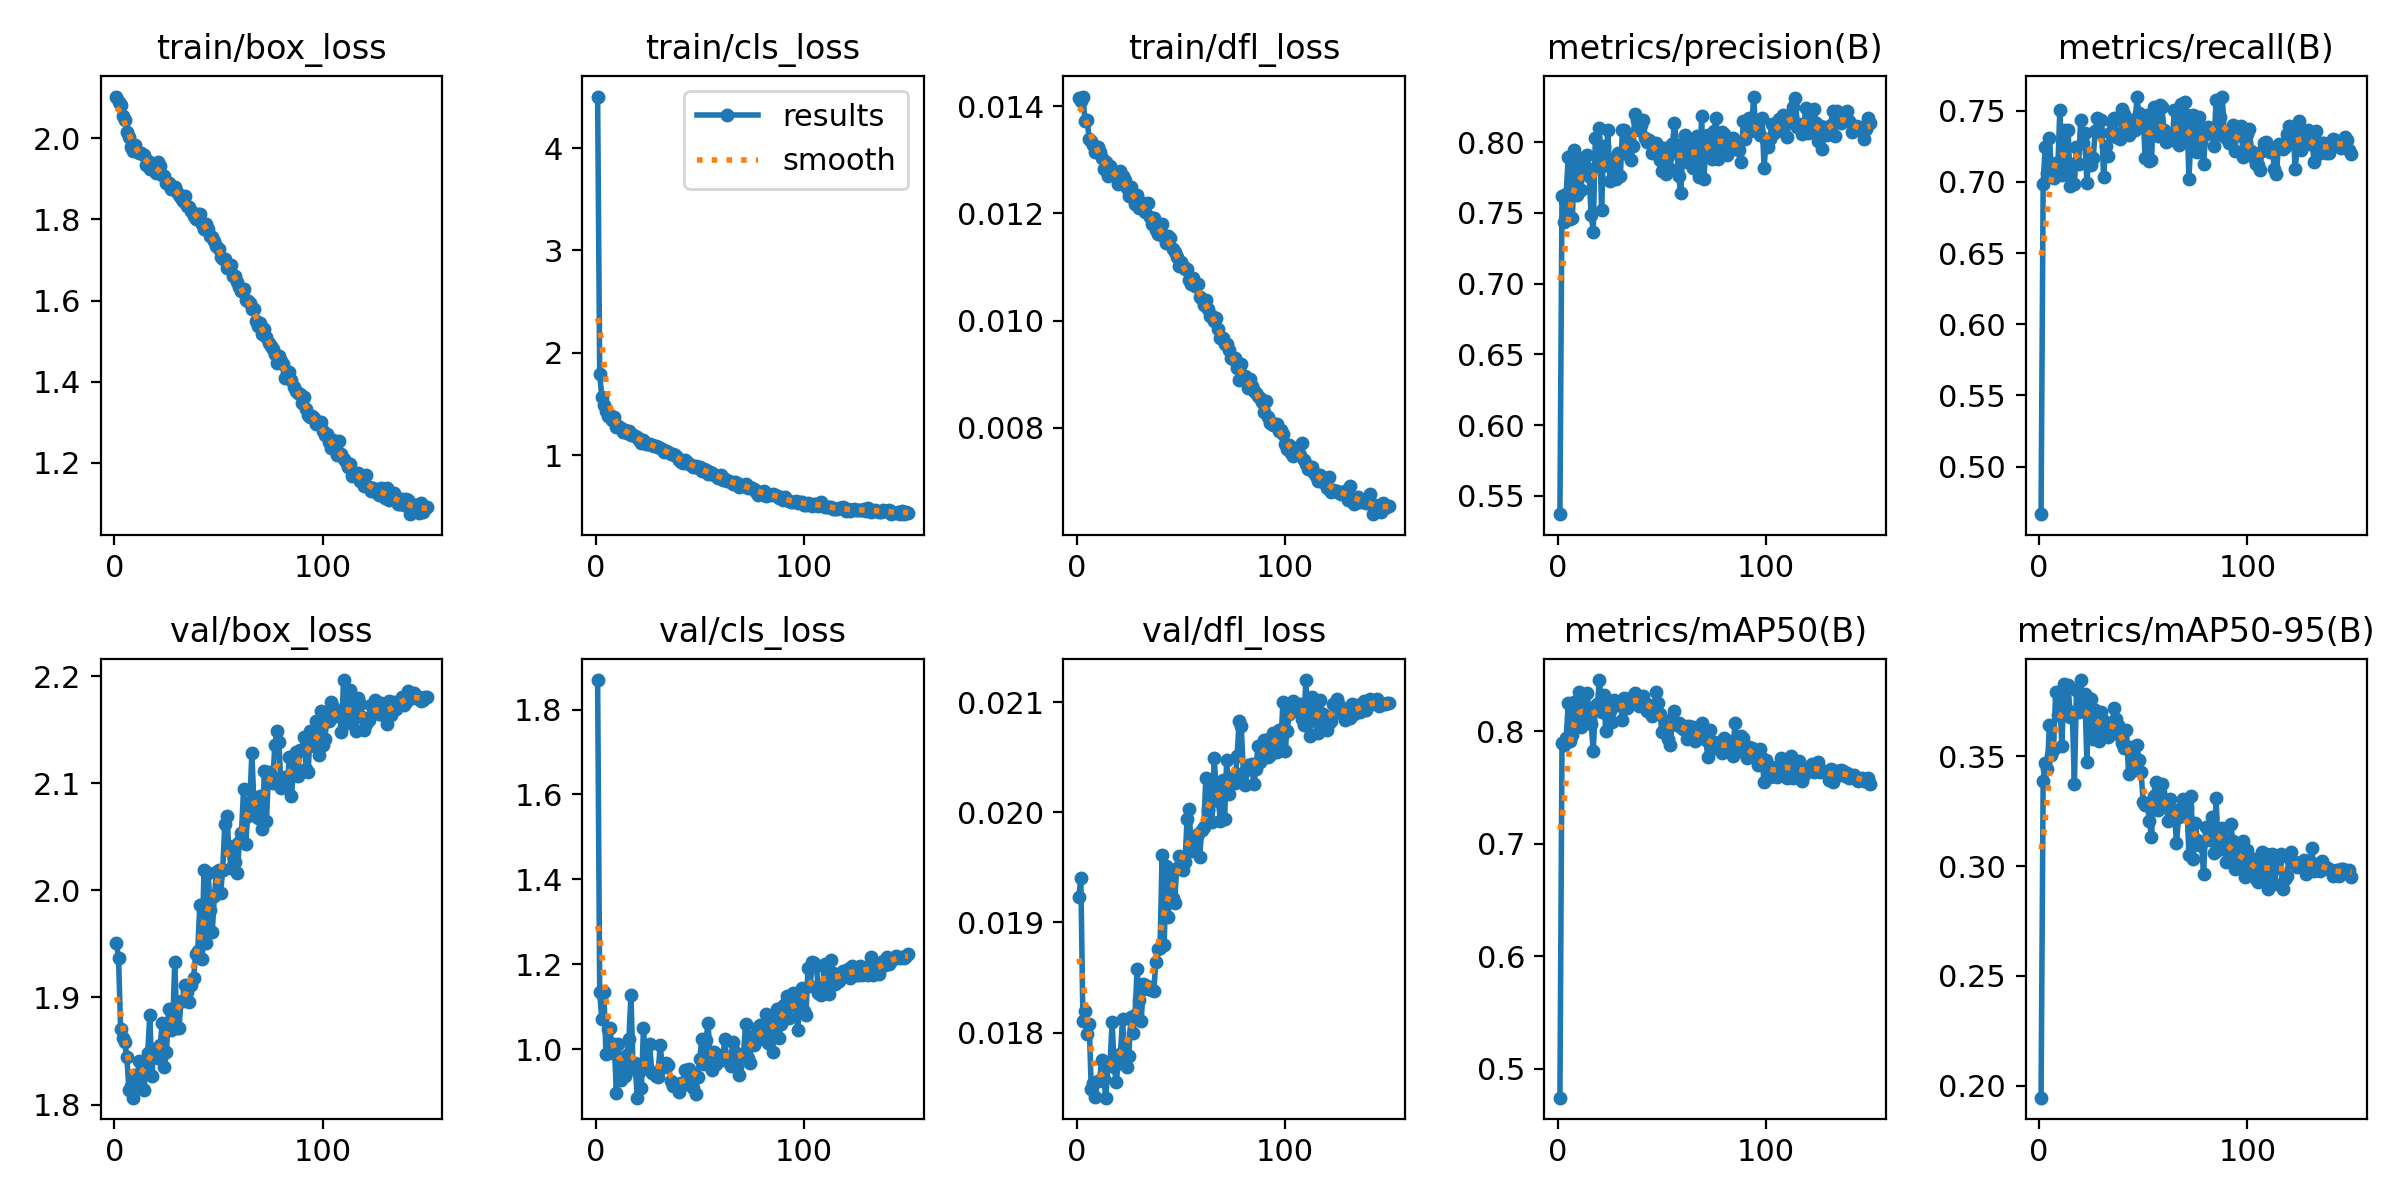

Source data for this figure (header and first rows):
epoch, time, train/box_loss, train/cls_loss, train/dfl_loss, metrics/precision(B), metrics/recall(B), metrics/mAP50(B), metrics/mAP50-95(B), val/box_loss, val/cls_loss, val/dfl_loss, lr/pg0, lr/pg1, lr/pg2
1, 79.05, 2.103, 4.503, 0.01416, 0.5371, 0.4666, 0.4743, 0.1946, 1.95, 1.87, 0.01923, 0.001658, 0.001658, 0.0685
2, 140.7, 2.09, 1.791, 0.0141, 0.7622, 0.6989, 0.7895, 0.3389, 1.937, 1.134, 0.0194, 0.003324, 0.003324, 0.03684
3, 200.6, 2.082, 1.568, 0.01418, 0.7434, 0.7246, 0.7877, 0.3467, 1.87, 1.07, 0.01811, 0.004989, 0.004989, 0.005167
4, 260.4, 2.055, 1.49, 0.01373, 0.7635, 0.7062, 0.7938, 0.344, 1.862, 1.134, 0.0182, 0.004995, 0.004995, 0.004995
5, 320.3, 2.046, 1.427, 0.01375, 0.7895, 0.7307, 0.8248, 0.364, 1.858, 0.9893, 0.01799, 0.004991, 0.004991, 0.004991
6, 379.7, 2.015, 1.383, 0.01339, 0.7459, 0.7081, 0.791, 0.3504, 1.844, 1.048, 0.01808, 0.004986, 0.004986, 0.004986
7, 439.1, 2.003, 1.392, 0.01336, 0.7461, 0.7031, 0.7968, 0.3534, 1.814, 1.05, 0.01749, 0.00498, 0.00498, 0.00498
8, 498.5, 1.978, 1.344, 0.01328, 0.7948, 0.7135, 0.8255, 0.379, 1.817, 0.9917, 0.01754, 0.004973, 0.004973, 0.004973
9, 558.2, 1.969, 1.374, 0.01315, 0.7626, 0.7082, 0.8138, 0.3688, 1.806, 1.012, 0.01742, 0.004965, 0.004965, 0.004965
10, 618.4, 1.982, 1.276, 0.01323, 0.789, 0.7502, 0.8351, 0.3753, 1.828, 0.8966, 0.01756, 0.004956, 0.004956, 0.004956
11, 678.3, 1.968, 1.283, 0.01315, 0.7665, 0.7047, 0.8034, 0.3547, 1.826, 1.012, 0.01757, 0.004946, 0.004946, 0.004946
12, 738.5, 1.963, 1.266, 0.01303, 0.7797, 0.7368, 0.8288, 0.3828, 1.841, 0.9264, 0.01775, 0.004935, 0.004935, 0.004935
13, 798.8, 1.964, 1.224, 0.01283, 0.7833, 0.7091, 0.8182, 0.3722, 1.817, 0.9798, 0.01758, 0.004922, 0.004922, 0.004922
14, 858.9, 1.958, 1.244, 0.01296, 0.7906, 0.7364, 0.834, 0.3823, 1.814, 0.9375, 0.01741, 0.004909, 0.004909, 0.004909
15, 919.3, 1.935, 1.212, 0.01269, 0.7761, 0.6973, 0.81, 0.368, 1.829, 0.986, 0.01772, 0.004894, 0.004894, 0.004894
16, 979.6, 1.944, 1.232, 0.01289, 0.7486, 0.7125, 0.8065, 0.3695, 1.849, 1.023, 0.01771, 0.004879, 0.004879, 0.004879
17, 1040, 1.924, 1.193, 0.01275, 0.7368, 0.6983, 0.7821, 0.3373, 1.883, 1.127, 0.0181, 0.004862, 0.004862, 0.004862
18, 1101, 1.931, 1.192, 0.01274, 0.8031, 0.7246, 0.8225, 0.3801, 1.827, 0.9537, 0.01769, 0.004845, 0.004845, 0.004845
19, 1161, 1.937, 1.182, 0.01275, 0.7832, 0.7125, 0.8245, 0.3701, 1.852, 0.9663, 0.01755, 0.004826, 0.004826, 0.004826
20, 1223, 1.913, 1.172, 0.01254, 0.8098, 0.7435, 0.8454, 0.3847, 1.85, 0.8854, 0.01775, 0.004807, 0.004807, 0.004807
21, 1284, 1.942, 1.146, 0.01279, 0.752, 0.7275, 0.8173, 0.3732, 1.843, 0.9449, 0.01781, 0.004786, 0.004786, 0.004786
22, 1345, 1.933, 1.12, 0.01269, 0.797, 0.7343, 0.8325, 0.3783, 1.855, 0.9078, 0.01812, 0.004764, 0.004764, 0.004764
23, 1406, 1.909, 1.15, 0.01263, 0.7838, 0.6991, 0.8001, 0.3476, 1.876, 1.049, 0.01779, 0.004742, 0.004742, 0.004742
24, 1466, 1.906, 1.11, 0.01248, 0.8083, 0.7203, 0.821, 0.3765, 1.835, 0.9697, 0.01769, 0.004718, 0.004718, 0.004718
25, 1527, 1.891, 1.11, 0.01232, 0.7723, 0.712, 0.8179, 0.3762, 1.849, 0.9529, 0.01779, 0.004694, 0.004694, 0.004694
26, 1588, 1.891, 1.112, 0.0125, 0.7816, 0.7169, 0.808, 0.3579, 1.889, 1.012, 0.01814, 0.004668, 0.004668, 0.004668
27, 1649, 1.875, 1.094, 0.01229, 0.788, 0.7355, 0.8274, 0.3711, 1.869, 0.9439, 0.018, 0.004642, 0.004642, 0.004642
28, 1710, 1.879, 1.085, 0.01217, 0.7742, 0.7449, 0.825, 0.368, 1.875, 0.9443, 0.01816, 0.004615, 0.004615, 0.004615
29, 1771, 1.88, 1.089, 0.01235, 0.792, 0.7354, 0.8232, 0.3568, 1.933, 0.9358, 0.01858, 0.004586, 0.004586, 0.004586
30, 1833, 1.868, 1.075, 0.01211, 0.7757, 0.7438, 0.8263, 0.37, 1.871, 0.9352, 0.0183, 0.004557, 0.004557, 0.004557
31, 1894, 1.859, 1.069, 0.01214, 0.8087, 0.7034, 0.8097, 0.3627, 1.871, 1.01, 0.01811, 0.004527, 0.004527, 0.004527
32, 1955, 1.853, 1.061, 0.0122, 0.8087, 0.7254, 0.8293, 0.3657, 1.897, 0.9622, 0.01844, 0.004496, 0.004496, 0.004496
33, 2016, 1.845, 1.028, 0.01202, 0.7918, 0.7182, 0.8206, 0.3587, 1.896, 0.9573, 0.01843, 0.004465, 0.004465, 0.004465
34, 2077, 1.858, 1.041, 0.0122, 0.8021, 0.7341, 0.8242, 0.3617, 1.912, 0.966, 0.0184, 0.004432, 0.004432, 0.004432
35, 2138, 1.833, 1.028, 0.01194, 0.7872, 0.7422, 0.8267, 0.3627, 1.905, 0.963, 0.01841, 0.004399, 0.004399, 0.004399
36, 2199, 1.831, 1.012, 0.01181, 0.7975, 0.7449, 0.8313, 0.3719, 1.896, 0.9253, 0.01839, 0.004364, 0.004364, 0.004364
37, 2260, 1.82, 1.011, 0.01191, 0.8201, 0.7314, 0.8339, 0.3667, 1.912, 0.9118, 0.01838, 0.004329, 0.004329, 0.004329
38, 2321, 1.808, 1.003, 0.01169, 0.8156, 0.7337, 0.8273, 0.3641, 1.918, 0.9176, 0.01864, 0.004293, 0.004293, 0.004293
39, 2382, 1.801, 0.9833, 0.01161, 0.8085, 0.7302, 0.8226, 0.3594, 1.94, 0.9164, 0.01876, 0.004257, 0.004257, 0.004257
40, 2443, 1.813, 0.955, 0.01171, 0.8121, 0.7514, 0.8282, 0.3562, 1.943, 0.8986, 0.01877, 0.004219, 0.004219, 0.004219
41, 2504, 1.814, 0.9318, 0.01181, 0.8155, 0.7479, 0.8315, 0.3539, 1.986, 0.9196, 0.01961, 0.004181, 0.004181, 0.004181
42, 2565, 1.788, 0.9189, 0.01156, 0.8029, 0.7333, 0.8249, 0.362, 1.935, 0.916, 0.0188, 0.004142, 0.004142, 0.004142
43, 2626, 1.776, 0.9482, 0.01145, 0.8, 0.7333, 0.8175, 0.3418, 2.019, 0.9499, 0.01951, 0.004103, 0.004103, 0.004103
44, 2687, 1.789, 0.9324, 0.01157, 0.8012, 0.7398, 0.8235, 0.354, 1.951, 0.9298, 0.01905, 0.004062, 0.004062, 0.004062
45, 2748, 1.775, 0.9127, 0.01154, 0.7921, 0.7439, 0.8136, 0.3449, 2.016, 0.9518, 0.01946, 0.004021, 0.004021, 0.004021
46, 2809, 1.76, 0.9003, 0.01134, 0.794, 0.7364, 0.8177, 0.3448, 1.982, 0.9317, 0.01922, 0.00398, 0.00398, 0.00398
47, 2870, 1.756, 0.8876, 0.01128, 0.7993, 0.7593, 0.8352, 0.3551, 1.962, 0.9083, 0.01918, 0.003938, 0.003938, 0.003938
48, 2931, 1.747, 0.8916, 0.01119, 0.7974, 0.7482, 0.825, 0.3484, 1.995, 0.8929, 0.01949, 0.003895, 0.003895, 0.003895
49, 2992, 1.735, 0.8713, 0.01102, 0.7875, 0.7452, 0.8154, 0.3429, 2.017, 0.9334, 0.0196, 0.003851, 0.003851, 0.003851
50, 3052, 1.728, 0.8853, 0.0111, 0.7795, 0.7445, 0.7996, 0.3292, 2.019, 0.976, 0.01959, 0.003807, 0.003807, 0.003807
51, 3114, 1.708, 0.8461, 0.01102, 0.796, 0.7169, 0.8008, 0.3277, 1.998, 1.023, 0.01948, 0.003762, 0.003762, 0.003762
52, 3174, 1.703, 0.8618, 0.01096, 0.7777, 0.7472, 0.8086, 0.3278, 2.019, 0.9653, 0.01955, 0.003717, 0.003717, 0.003717
53, 3235, 1.703, 0.8504, 0.01096, 0.7905, 0.7145, 0.7931, 0.3207, 2.062, 1.021, 0.01994, 0.003672, 0.003672, 0.003672
54, 3296, 1.679, 0.8162, 0.01075, 0.7813, 0.7155, 0.7881, 0.3134, 2.069, 1.06, 0.02003, 0.003625, 0.003625, 0.003625
55, 3356, 1.68, 0.8345, 0.01069, 0.7987, 0.7529, 0.811, 0.332, 2.038, 0.9862, 0.01965, 0.003579, 0.003579, 0.003579
56, 3418, 1.687, 0.8241, 0.0108, 0.8137, 0.7368, 0.8178, 0.3382, 2.021, 0.9495, 0.01975, 0.003532, 0.003532, 0.003532
57, 3478, 1.66, 0.8008, 0.01064, 0.798, 0.7321, 0.8053, 0.3256, 2.041, 0.994, 0.01976, 0.003484, 0.003484, 0.003484
58, 3540, 1.661, 0.7919, 0.01068, 0.7759, 0.7538, 0.8077, 0.3335, 2.027, 0.9638, 0.0198, 0.003436, 0.003436, 0.003436
59, 3601, 1.645, 0.7768, 0.01044, 0.7639, 0.7523, 0.8037, 0.3373, 2.016, 0.9869, 0.01959, 0.003388, 0.003388, 0.003388
60, 3662, 1.633, 0.8094, 0.01041, 0.7962, 0.7364, 0.802, 0.3302, 2.045, 0.9832, 0.01984, 0.003339, 0.003339, 0.003339
... 90 more rows
